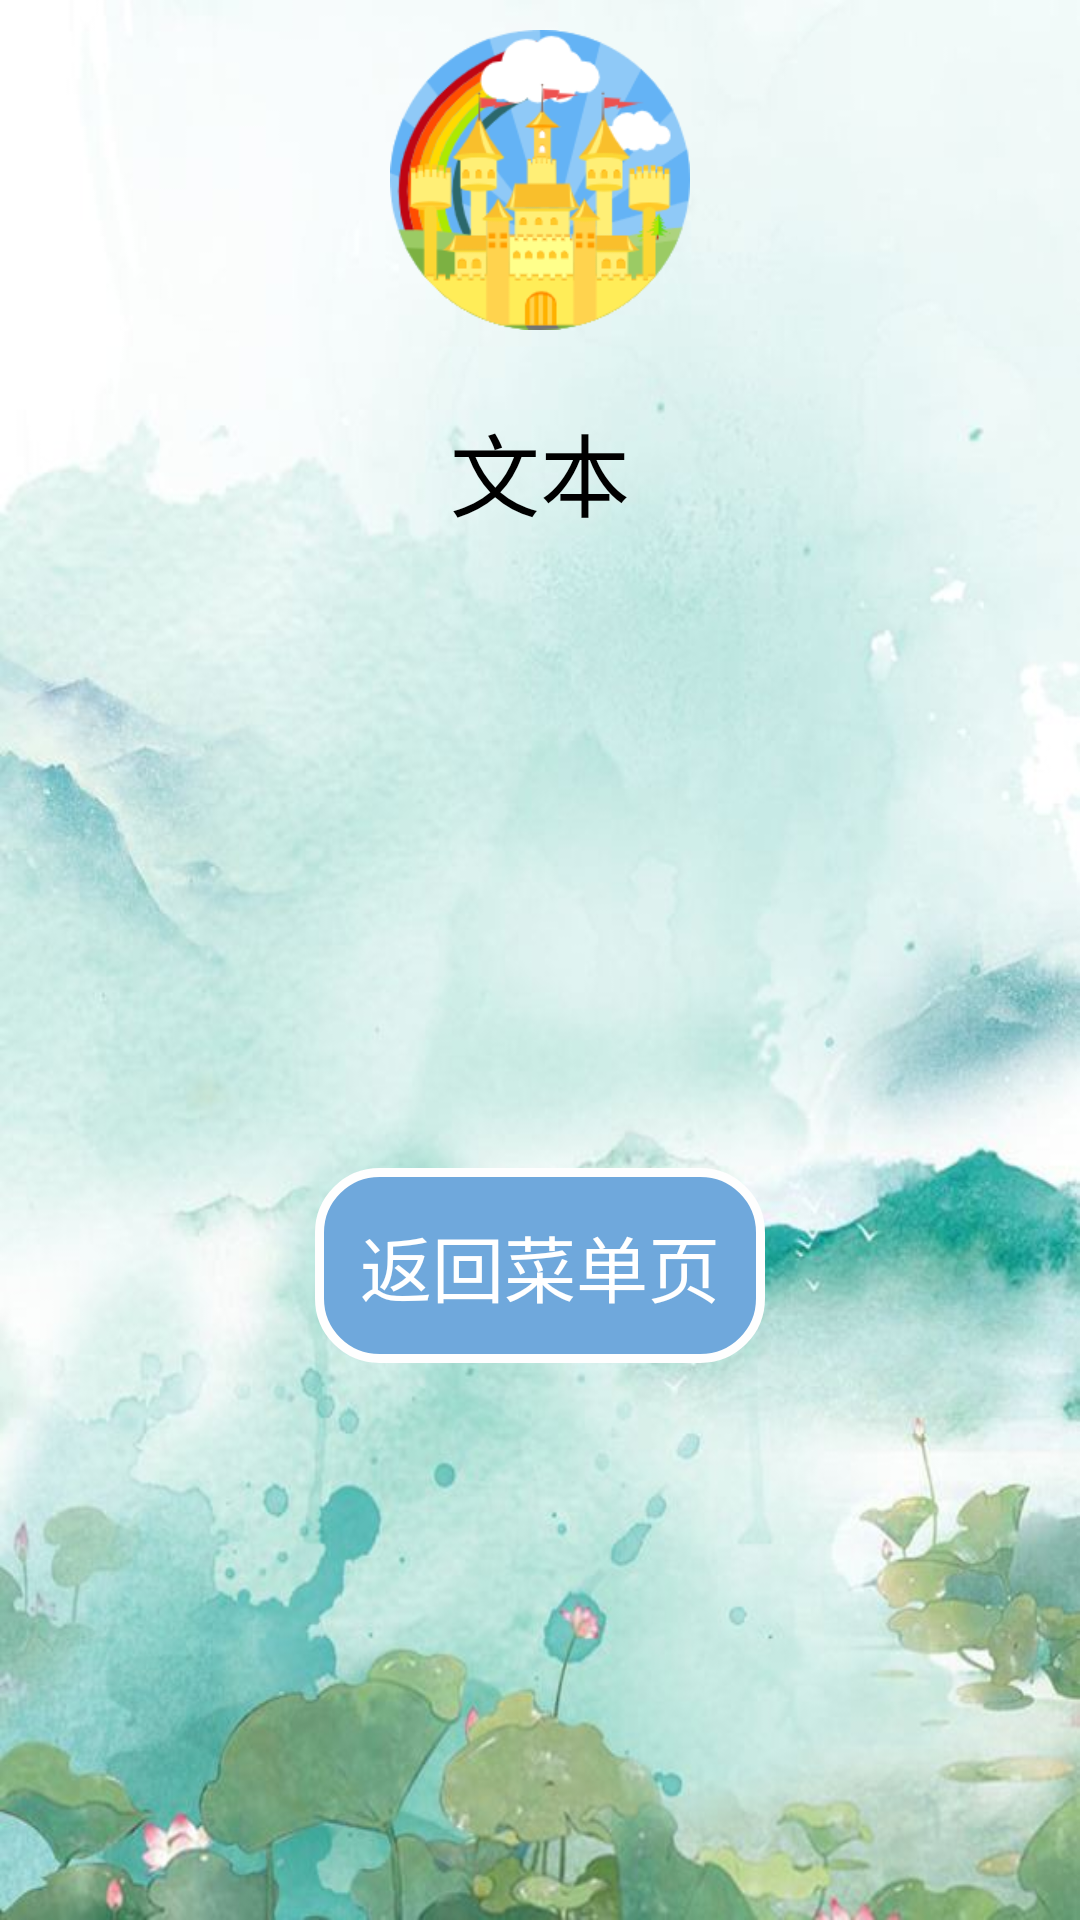

This screen was rendered from an Android layout file. Write that file and the resources it references.
<!-- AndroidManifest.xml: application theme Theme.FunTestsApp -->
<!-- res/layout/activity_bmiresult.xml -->
<?xml version="1.0" encoding="utf-8"?>
<LinearLayout xmlns:android="http://schemas.android.com/apk/res/android"
    xmlns:tools="http://schemas.android.com/tools"
    android:orientation="vertical"
    android:background="@drawable/b3"
    android:layout_width="match_parent"
    android:layout_height="match_parent">
    <ImageView
        android:id="@+id/LogoImage"
        android:layout_width="match_parent"
        android:layout_height="100dp"
        android:layout_marginTop="10dp"
        android:src="@drawable/logo"/>
    <TextView
        android:id="@+id/textView"
        android:layout_width="match_parent"
        android:layout_height="wrap_content"
        android:layout_margin="25dp"
        android:gravity="center"
        android:textColor="@color/black"
        android:textSize="30dp"
        android:text="文本" />

    <LinearLayout
        android:id="@+id/LayoutButton"
        android:layout_width="match_parent"
        android:layout_height="0dp"
        android:layout_weight="1"
        android:gravity="center"
        android:orientation="horizontal">

    <Button
        android:id="@+id/btnback"
        android:layout_width="wrap_content"
        android:layout_height="wrap_content"
        android:layout_margin="15dp"
        android:background="@drawable/translucent_button"
        android:gravity="center"
        android:padding="15dp"
        android:textColor="@color/white"
        android:textSize="24dp"
        android:text="返回菜单页"/>
    </LinearLayout>
</LinearLayout>
<!-- resources referenced by this layout -->
<resources>
  <!-- drawable b3: jpeg bitmap (drawable, 49118 bytes) -->
  <!-- drawable logo: png bitmap (drawable, 27249 bytes) -->
  <!-- drawable translucent_button (drawable) -->
  <?xml version="1.0" encoding="utf-8"?>
  <shape xmlns:android="http://schemas.android.com/apk/res/android">
      <solid android:color="#6fa8dc" />
      <stroke android:width="3dip" android:color="#fefefe" />
      <corners android:radius="20dp"/>
      <padding android:bottom="10dp"
          android:left="10dp"
          android:right="10dp"
          android:top="10dp"/>
  </shape>
  <style name="Theme.FunTestsApp" parent="Theme.MaterialComponents.DayNight.DarkActionBar">
          
          <item name="colorPrimary">@color/purple_200</item>
          <item name="colorPrimaryVariant">@color/purple_700</item>
          <item name="colorOnPrimary">@color/black</item>
          
          <item name="colorSecondary">@color/teal_200</item>
          <item name="colorSecondaryVariant">@color/teal_200</item>
          <item name="colorOnSecondary">@color/black</item>
          
          <item name="android:statusBarColor" tools:targetApi="l">?attr/colorPrimaryVariant</item>
          
      </style>
  <!-- not gathered from this repository: default colours our renderer supplied (Android Studio template values) -->
  <color name="purple_200">#FFBB86FC</color>
  <color name="purple_700">#FF3700B3</color>
  <color name="teal_200">#FF03DAC5</color>
  <color name="black">#FF000000</color>
  <color name="white">#FFFFFFFF</color>
</resources>
